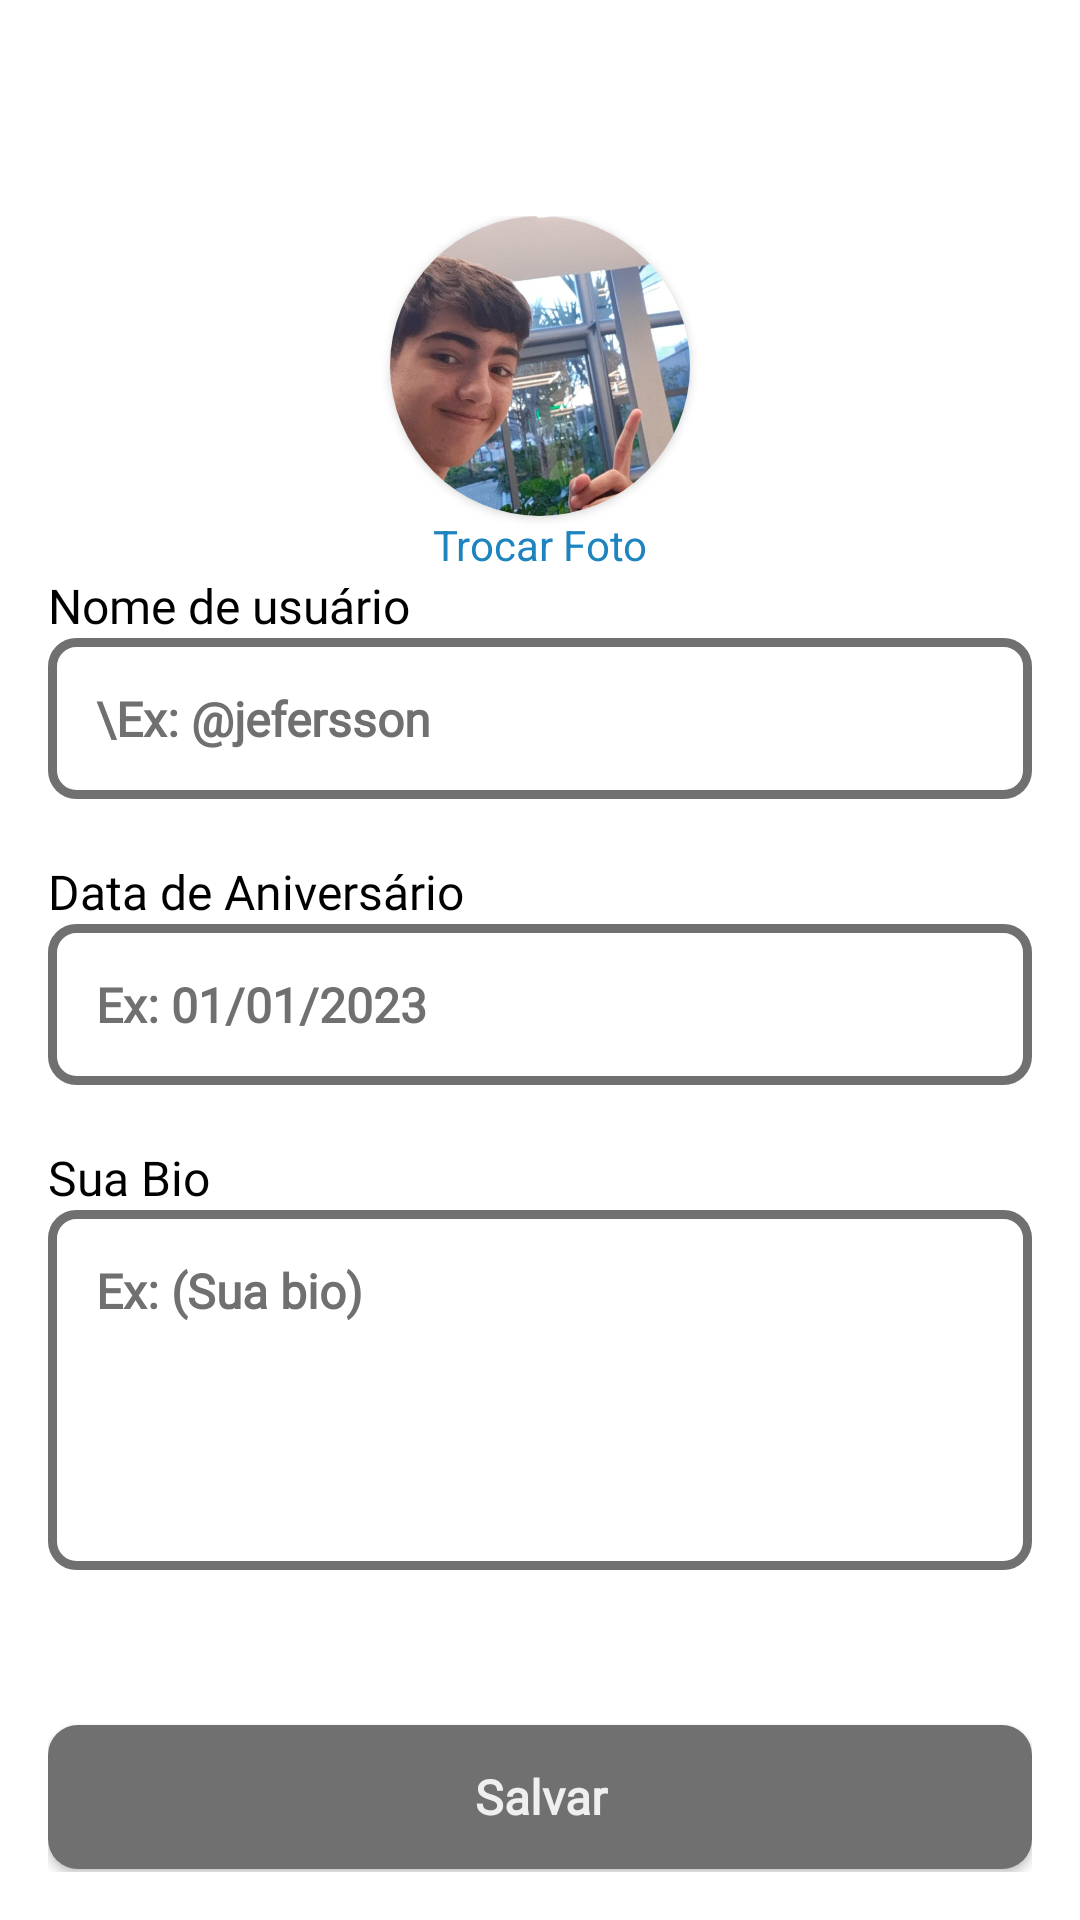

Produce the Android XML layout that renders to this screen, including the resource entries it uses.
<!-- AndroidManifest.xml: application theme Theme.Culturallis -->
<!-- res/layout/activity_perfil_edit.xml -->
<?xml version="1.0" encoding="utf-8"?>
<LinearLayout xmlns:android="http://schemas.android.com/apk/res/android"
    xmlns:app="http://schemas.android.com/apk/res-auto"
    xmlns:tools="http://schemas.android.com/tools"
    android:layout_width="match_parent"
    android:layout_height="match_parent"
    android:orientation="vertical"
    android:padding="16dp"
    tools:context=".View.Configuration.PerfilEdit"
    android:id="@+id/layout"
    >

    <include
        android:id="@+id/mytoolbar"
        layout="@layout/toolbar"/>

    <LinearLayout
        android:layout_width="match_parent"
        android:layout_height="0dp"
        android:layout_weight="7"
        android:orientation="vertical">

        <androidx.cardview.widget.CardView
            android:layout_width="100dp"
            android:layout_height="100dp"
            app:cardCornerRadius="50dp"
            android:layout_gravity="center">
        <ImageView
            android:id="@+id/chgPerfil"
            android:layout_width="match_parent"
            android:layout_height="match_parent"
            app:srcCompat="@drawable/perfil_example"
            android:scaleType="centerCrop"
            />
        </androidx.cardview.widget.CardView>

        <TextView
            android:id="@+id/chgPerfilButton"
            android:layout_width="match_parent"
            android:layout_height="wrap_content"
            android:text="Trocar Foto"
            android:textAlignment="center"
            android:textColor="#1E84BF" />

        <LinearLayout
            android:layout_width="match_parent"
            android:layout_height="wrap_content"
            android:orientation="vertical">
            <TextView
                android:layout_width="match_parent"
                android:layout_height="wrap_content"
                android:text="Nome de usuário"
                android:fontFamily="@font/unbounded_bold"
                android:textColor="#000"
                android:textSize="16dp"/>

            <EditText
                android:id="@+id/chgUser"
                android:layout_width="match_parent"
                android:layout_height="wrap_content"
                android:layout_gravity="center"
                android:layout_marginBottom="20dp"
                android:background="@drawable/border_edittext"
                android:fontFamily="@font/unbounded_regular"
                android:hint="\Ex: @jefersson"
                android:inputType="text"
                android:padding="16sp"
                android:textColor="#707070"
                android:textColorHighlight="#404040"
                android:textColorHint="#707070"
                android:textColorLink="#707070"
                android:textSize="16dp"
                android:textStyle="bold" />
        </LinearLayout>
        <LinearLayout
            android:layout_width="match_parent"
            android:layout_height="wrap_content"
            android:orientation="vertical">
            <TextView
                android:layout_width="match_parent"
                android:layout_height="wrap_content"
                android:text="Data de Aniversário"
                android:fontFamily="@font/unbounded_bold"
                android:textColor="#000"
                android:textSize="16dp"/>

            <EditText
                android:id="@+id/chgBirthday"
                android:layout_width="match_parent"
                android:layout_height="wrap_content"
                android:layout_gravity="center"
                android:layout_marginBottom="20dp"
                android:background="@drawable/border_edittext"
                android:fontFamily="@font/unbounded_regular"
                android:hint="Ex: 01/01/2023"
                android:inputType="date"
                android:padding="16sp"
                android:textColor="#707070"
                android:textColorHighlight="#404040"
                android:textColorHint="#707070"
                android:textColorLink="#707070"
                android:textSize="16dp"
                android:textStyle="bold" />
        </LinearLayout>

        <LinearLayout
            android:layout_width="match_parent"
            android:layout_height="wrap_content"
            android:orientation="vertical">
            <TextView
                android:layout_width="match_parent"
                android:layout_height="wrap_content"
                android:text="Sua Bio"
                android:fontFamily="@font/unbounded_bold"
                android:textColor="#000"
                android:textSize="16dp"/>

            <EditText
                android:id="@+id/chgBio"
                android:layout_width="match_parent"
                android:layout_height="120dp"
                android:layout_marginBottom="20dp"
                android:background="@drawable/border_edittext"
                android:fontFamily="@font/unbounded_regular"
                android:hint="Ex: (Sua bio)"
                android:inputType="text"
                android:gravity="start"
                android:padding="16sp"
                android:textColor="#707070"
                android:textColorHighlight="#404040"
                android:textColorHint="#707070"
                android:textColorLink="#707070"
                android:textSize="16dp"
                android:textStyle="bold" />
        </LinearLayout>
    </LinearLayout>

    <LinearLayout
        android:layout_width="match_parent"
        android:layout_height="0dp"
        android:layout_weight="1"
        android:orientation="vertical">
        <androidx.appcompat.widget.AppCompatButton
                android:id="@+id/btnSave"
                android:layout_width="match_parent"
                android:layout_height="wrap_content"
                android:layout_gravity="center"
                android:layout_marginTop="20dp"
                android:background="@drawable/disabled_button_background"
                android:fontFamily="@font/unbounded_bold"
                android:gravity="center"
                android:padding="10sp"
                android:text="Salvar"
                android:textAllCaps="false"
                android:textColor="@color/white_base"
                android:textSize="16dp"
                android:textStyle="bold" android:onClick="updateUser"/>
    </LinearLayout>


</LinearLayout>
<!-- res/layout/toolbar.xml (included above) -->
<?xml version="1.0" encoding="utf-8"?>
<androidx.appcompat.widget.Toolbar xmlns:android="http://schemas.android.com/apk/res/android"
    android:layout_width="match_parent"
    android:layout_height="?android:attr/actionBarSize"
    >

    <TextView
        android:id="@+id/tbTitle"
        android:layout_width="match_parent"
        android:layout_height="wrap_content"
        android:layout_marginEnd="?android:attr/actionBarSize"
        android:fontFamily="@font/unbounded_bold"
        android:textAlignment="center"
        android:textColor="#000"
        android:textSize="20sp"
        android:gravity="center"/>

</androidx.appcompat.widget.Toolbar>
<!-- resources referenced by this layout -->
<resources>
  <color name="white_base">#EFEFEF</color>
  <!-- drawable border_edittext (drawable) -->
  <?xml version="1.0" encoding="utf-8"?>
  <selector xmlns:android="http://schemas.android.com/apk/res/android">
  
      <item>
          <shape xmlns:android="http://schemas.android.com/apk/res/android" android:shape="rectangle" >
              <solid android:color="@android:color/white" />
              <corners android:radius="8dp" />
              <stroke android:width="3dp" android:color="#707070"/>
          </shape>
      </item>
  
  </selector>
  <!-- drawable disabled_button_background (drawable) -->
  <?xml version="1.0" encoding="utf-8"?>
  <selector xmlns:android="http://schemas.android.com/apk/res/android">
      <item>
          <shape xmlns:android="http://schemas.android.com/apk/res/android" android:shape="rectangle">
              <corners android:radius="10dp" />
              <solid android:color="@color/gray_disabled" />
          </shape>
      </item>
  </selector>
  <!-- drawable perfil_example: jpg bitmap (drawable, 47958 bytes) -->
  <style name="Theme.Culturallis" parent="Theme.MaterialComponents.DayNight.NoActionBar">
          <item name="android:windowFullscreen">false</item>
          
          <item name="colorPrimary">@color/gray_disabled</item>
          <item name="colorPrimaryVariant">@color/base_red</item>
          <item name="colorOnPrimary">@color/white_base</item>
          
          <item name="colorSecondary">@color/gray_typography</item>
          <item name="colorSecondaryVariant">@color/base_yellow</item>
          <item name="colorOnSecondary">@color/base_purple</item>
          
          <item name="android:statusBarColor">@color/white_base</item>
          
      </style>
  <color name="gray_disabled">#707070</color>
  <color name="base_red">#E72929</color>
  <color name="gray_typography">#707070</color>
  <color name="base_yellow">#FFC700</color>
  <color name="base_purple">#8802C7</color>
</resources>
